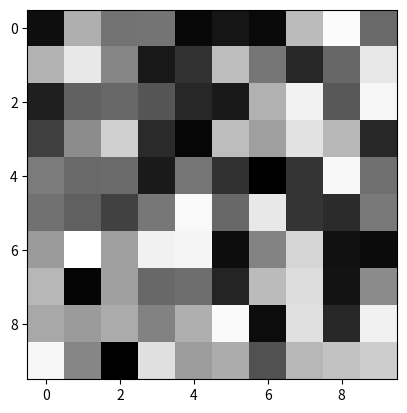

Generate this figure with matplotlib:
import matplotlib.pyplot as plt
import numpy as np

def display(single_data, length_x, length_y):
    plt.style.use('grayscale')
    plt.imshow(single_data.reshape(length_x, length_y))
    plt.show()

if __name__ == '__main__':
    display(np.random.uniform(size=(100)), 10, 10)
